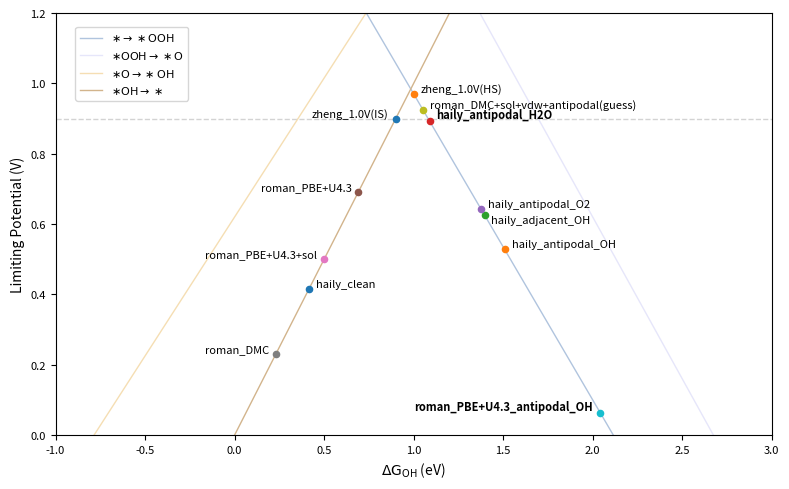

This chart was generated by the following Python code:
import numpy as np # v1.26.4
import pandas as pd # v2.2.2
import matplotlib.pyplot as plt # v3.8.3

# Scaling relationship
a1, b1 = 1.79, 0.62  # OH → O
a2, b2 = 0.87, 3.08  # OH → OOH

# Gas phase energies
h2 = -6.77149190
h2o = -14.23091949

zpeh2o, cvh2o, tsh2o = 0.558, 0.103, 0.675
zpeh2, cvh2, tsh2 = 0.268, 0.0905, 0.408

gh2o = h2o + zpeh2o - tsh2o + cvh2o
gh2 = h2 + zpeh2 - tsh2 + cvh2
go = gh2o - gh2 - 1.229 * 2

# Adsorbate corrections
zpeoh, cvoh, tsoh = 0.376, 0.042, 0.066
zpeo, cvo, tso = 0.064, 0.034, 0.060
zpeooh, cvooh, tsooh = 0.471, 0.077, 0.134

dgo = zpeo + cvo - tso
dgoh = zpeoh + cvoh - tsoh
dgooh = zpeooh + cvooh - tsooh

def main():
    """Initialize energy data and plot the ORR volcano diagram."""
    df = pd.DataFrame(columns=["E_", "E_OH", "ΔE_OH", "ΔG_OH", "lp"])
    df.loc["haily_clean", ["E_", "E_OH"]] = [-280.17697237, -290.94763409999996]
    df.loc["haily_antipodal_OH", ["E_", "E_OH"]] = [-290.94763409999996, -300.6264046]
    df.loc["haily_adjacent_OH", ["E_", "E_OH"]] = [-290.94763409999996, -300.7382192]
    df.loc["haily_antipodal_H2O", ["E_", "E_OH"]] = [-294.9692702, -305.06675363]
    df.loc["haily_antipodal_O2", ["E_", "E_OH"]] = [-290.615657, -300.425750]
    # df.loc["haily_antipodalO", ["E_", "E_OH"]] = [-285.94477754, -295.52658608]
    # df.loc["haily_adjacentO", ["E_", "E_OH"]] = [-285.94477754, -295.22826514]
    # df.loc["haily_antipodalOOH", ["E_", "E_OH"]] = [-295.18886945, -304.81150537999997]
    # df.loc["haily_adjacentOOH", ["E_", "E_OH"]] = [-295.18886945, -305.39491661]
    # df.loc["haily_adjacent(HS→HS)", ["E_", "E_OH"]] = [-290.91601036, -300.7382192]
    # df.loc["roman_SCAN(HS→LS)", ["ΔE_OH"]] = 0.51
    df.loc["roman_PBE+U4.3", ["ΔE_OH"]] = 0.35
    # df.loc["roman_PBE+U4.3(IS)", ["ΔE_OH"]] = 0.64
    df.loc["roman_PBE+U4.3+sol", ["ΔE_OH"]] = 0.16
    # df.loc["roman_PBE+U4.3+sol(IS)", ["ΔE_OH"]] = 0.39
    # df.loc["roman_PBE+U3.3(IS→HS)", ["ΔE_OH"]] = 0.65
    # df.loc["roman_B3LYP(IS→HS)", ["ΔE_OH"]] = 0.60
    # df.loc["roman_HSE06(IS→HS)", ["ΔE_OH"]] = 0.53
    # df.loc["roman_PBE0(HS→LS)", ["ΔE_OH"]] = 0.52
    # df.loc["roman_DMC(IS)", ["ΔE_OH"]] = 0.69
    # df.loc["roman_DMC+sol(IS)", ["ΔE_OH"]] = 0.69 - 0.19
    # df.loc["roman_DMC+sol+vdw(IS)", ["ΔE_OH"]] = 0.69 - 0.19 - 0.08
    df.loc["roman_DMC", ["ΔE_OH"]] = -0.11
    df.loc["roman_DMC+sol+vdw+antipodal(guess)", ["ΔE_OH"]] = -0.11 - 0.19 - 0.08 + 1.091891
    df.loc["roman_PBE+U4.3_antipodal_OH", ["ΔE_OH"]] = 1.7
    # df.loc["zheng_0.0V(IS)", ["ΔG_OH"]] = 0.8
    df.loc["zheng_1.0V(IS)", ["ΔG_OH"]] = 0.9
    # df.loc["zheng_0.0V(HS)", ["ΔG_OH"]] = 0.4
    df.loc["zheng_1.0V(HS)", ["ΔG_OH"]] = 1.0

    # Iterate over rows to apply conditions
    for index, row in df.iterrows():
        if pd.notna(row["E_"]) and pd.notna(row["E_OH"]):
            df.loc[index, ["ΔG_OH", "lp"]] = get_orr_activity1(row["E_"], row["E_OH"])
        elif pd.notna(row["ΔE_OH"]):
            df.loc[index, ["ΔG_OH", "lp"]] = get_orr_activity2(row["ΔE_OH"])
        elif pd.notna(row["ΔG_OH"]):
            df.loc[index, "lp"] = get_orr_activity3(row["ΔG_OH"])

    print(df)
    volcano_orr(df)

def get_orr_activity1(clean, oh):
    """Calculates ORR activity based on adsorption energies."""
    doh = oh - clean - (gh2o - gh2 / 2) + dgoh
    do = a1 * doh + b1
    dooh = a2 * doh + b2
    dg14 = [doh, do - doh, dooh - do, 4.92 - dooh]
    # dgmax = 1.23 - min(dg14)
    lp = min(dg14)
    return doh, lp
    
def get_orr_activity2(eoh):
    """Calculates ORR activity based on adsorption energies."""
    # eoh = oh - clean - (h2o - h2 / 2)
    # doh = oh - clean - ((h2o + zpeh2o - tsh2o + cvh2o) - (h2 + zpeh2 - tsh2 + cvh2) / 2) + dgoh
    doh = eoh - ((zpeh2o - tsh2o + cvh2o) - (zpeh2 - tsh2 + cvh2) / 2) + dgoh
    do = a1 * doh + b1
    dooh = a2 * doh + b2
    dg14 = [doh, do - doh, dooh - do, 4.92 - dooh]
    # dgmax = 1.23 - min(dg14)
    lp = min(dg14)
    return doh, lp

def get_orr_activity3(doh):
    """Calculates ORR activity based on adsorption energies."""
    do = a1 * doh + b1
    dooh = a2 * doh + b2
    dg14 = [doh, do - doh, dooh - do, 4.92 - dooh]
    # dgmax = 1.23 - min(dg14)
    lp = min(dg14)
    return lp

def volcano_orr(df):
    """Plots the ORR volcano plot."""
    xmin, xmax, xtick = -1.0, 3.0, 0.5
    ymin, ymax, ytick = 0.0, 1.1, 0.2
    
    xx = np.linspace(xmin, xmax, 100)

    doh = xx
    do = a1 * xx + b1
    dooh = a2 * xx + b2
    do2 = 4.92 - dooh
    
    dg1 = xx
    dg2 = (a1 - 1) * xx + b1
    dg3 = (a2 - a1) * xx + (b2 - b1)
    dg4 = 4.92 - (a2 * xx + b2)

    plt.figure(figsize=(8, 5), dpi=200)
    plt.plot(xx, np.full_like(xx, 0.9), linewidth=1.0, color='lightgray', linestyle='--')
    plt.plot(xx, dg4, linewidth=1.0, color='lightsteelblue', label=r"$\ast \rightarrow \ast \mathrm{OOH}$")
    plt.plot(xx, dg3, linewidth=1.0, color='lavender', label=r"$\ast \mathrm{OOH} \rightarrow \ast \mathrm{O}$")
    plt.plot(xx, dg2, linewidth=1.0, color='wheat', label=r"$\ast \mathrm{O} \rightarrow \ast \mathrm{OH}$")
    plt.plot(xx, dg1, linewidth=1.0, color='tan', label=r"$\ast \mathrm{OH} \rightarrow \ast$")
    
    # Scatter plot with labels
    for i, txt in enumerate(df.index):
        x, y = df["ΔG_OH"].iloc[i], df["lp"].iloc[i]
        plt.scatter(x, y, s=20, zorder=6)
        va = 'bottom'
        ha = "right" if x < 1 else "left"
        xtext = 5 if x >= 1 else -5
        fontweight = "normal" 
        if txt == "haily_antipodal_H2O":
            fontweight = "bold"
        if txt == "haily_clean":
            ha = "left"; xtext = 5
        if txt == "haily_adjacent_OH":
            ha = "left"; va = 'top'
        if txt == "roman_PBE+U4.3_antipodal_OH":
            ha = "right"; xtext = -5; fontweight = "bold"
        plt.annotate(txt, (x, y), xytext=(xtext, 0),
                     textcoords="offset points", ha=ha, va=va, fontsize=8, fontweight=fontweight)

    plt.xlim(xmin, xmax)
    plt.ylim(ymin, ymax)
    plt.xticks(np.arange(xmin, xmax+xtick, xtick), fontsize=8) 
    plt.yticks(np.arange(ymin, ymax+ytick, ytick), fontsize=8) 
    plt.xlabel(r"$\mathrm{\Delta G_{OH}}$ (eV)")
    plt.ylabel("Limiting Potential (V)")
    plt.legend(loc="upper left", bbox_to_anchor=(0.02, 0.98), fontsize=8, ncol=1, columnspacing=1.0)
    plt.tight_layout()
    plt.savefig('volcano_orr.png')
    plt.show()

if __name__ == "__main__":
    main()
